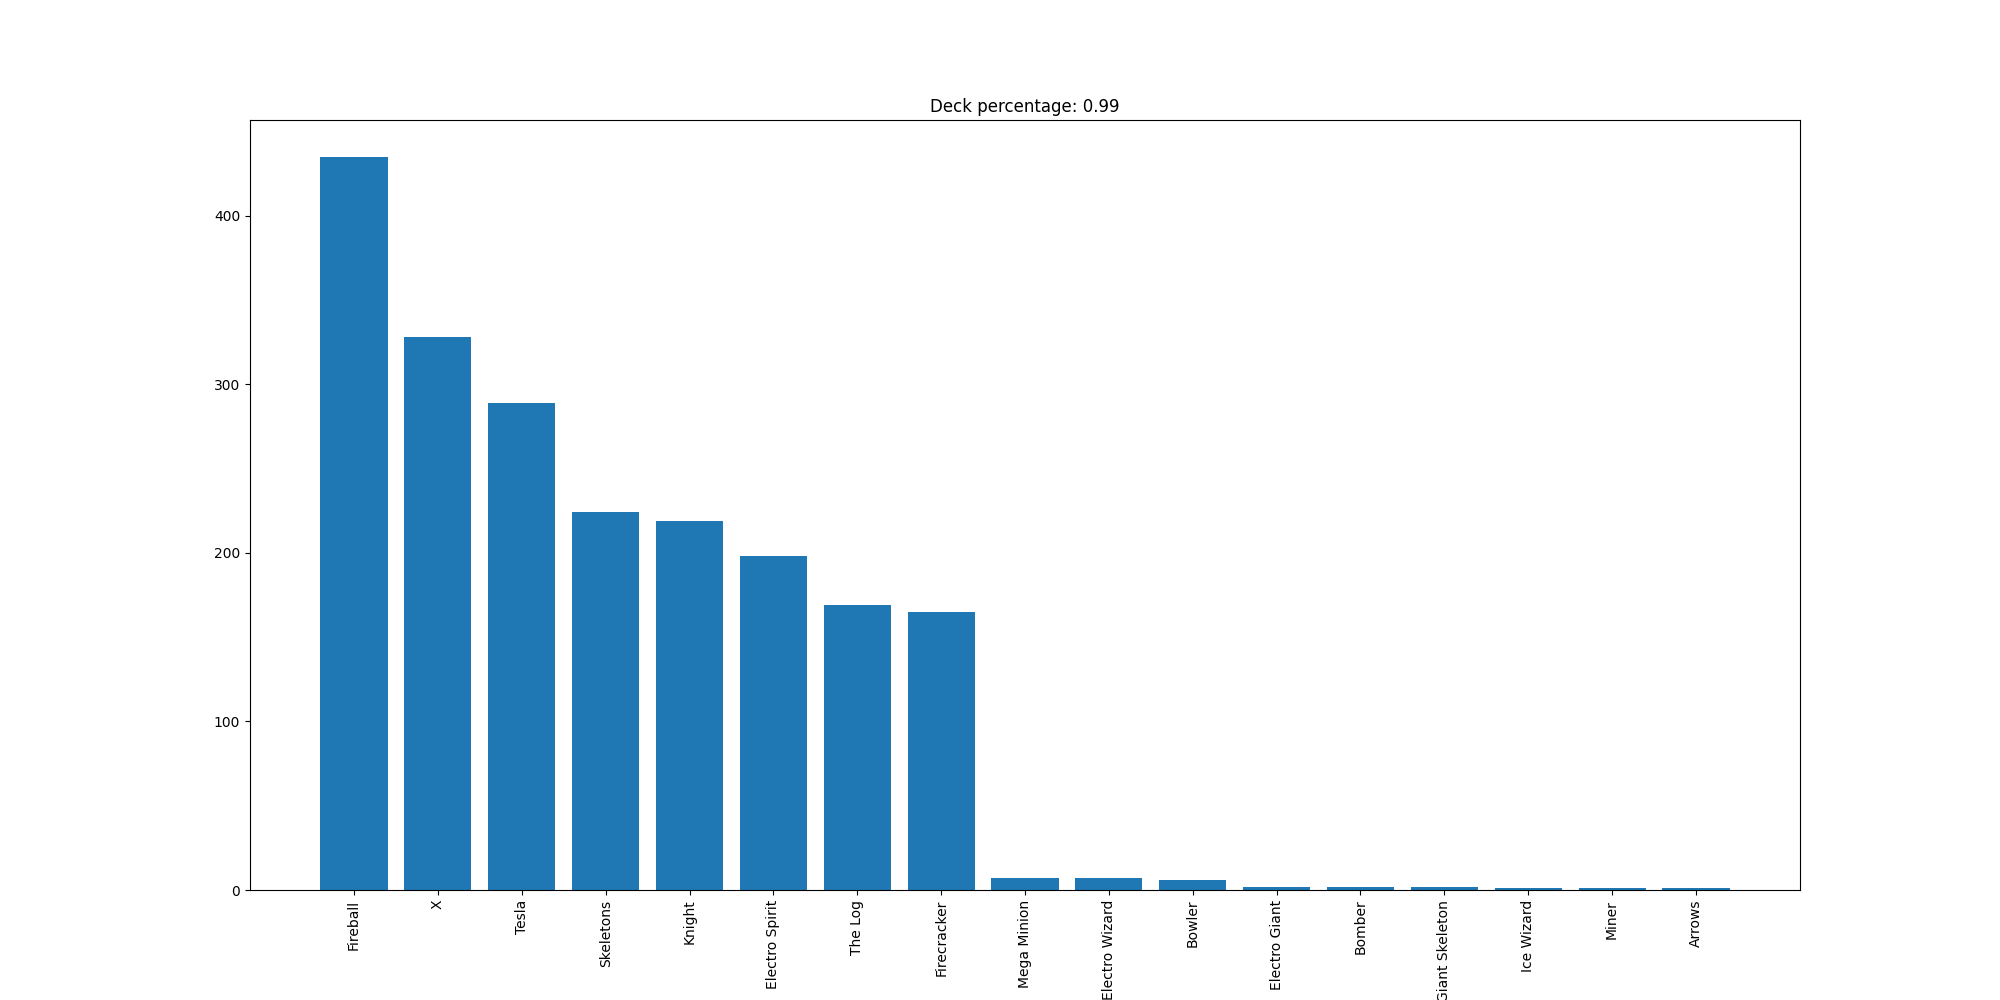

Data behind this chart, as committed beside it:
Fireball, 435
X, 328
Tesla, 289
Skeletons, 224
Knight, 219
Electro Spirit, 198
The Log, 169
Firecracker, 165
Mega Minion, 7
Electro Wizard, 7
Bowler, 6
Electro Giant, 2
Bomber, 2
Giant Skeleton, 2
Ice Wizard, 1
Miner, 1
Arrows, 1
